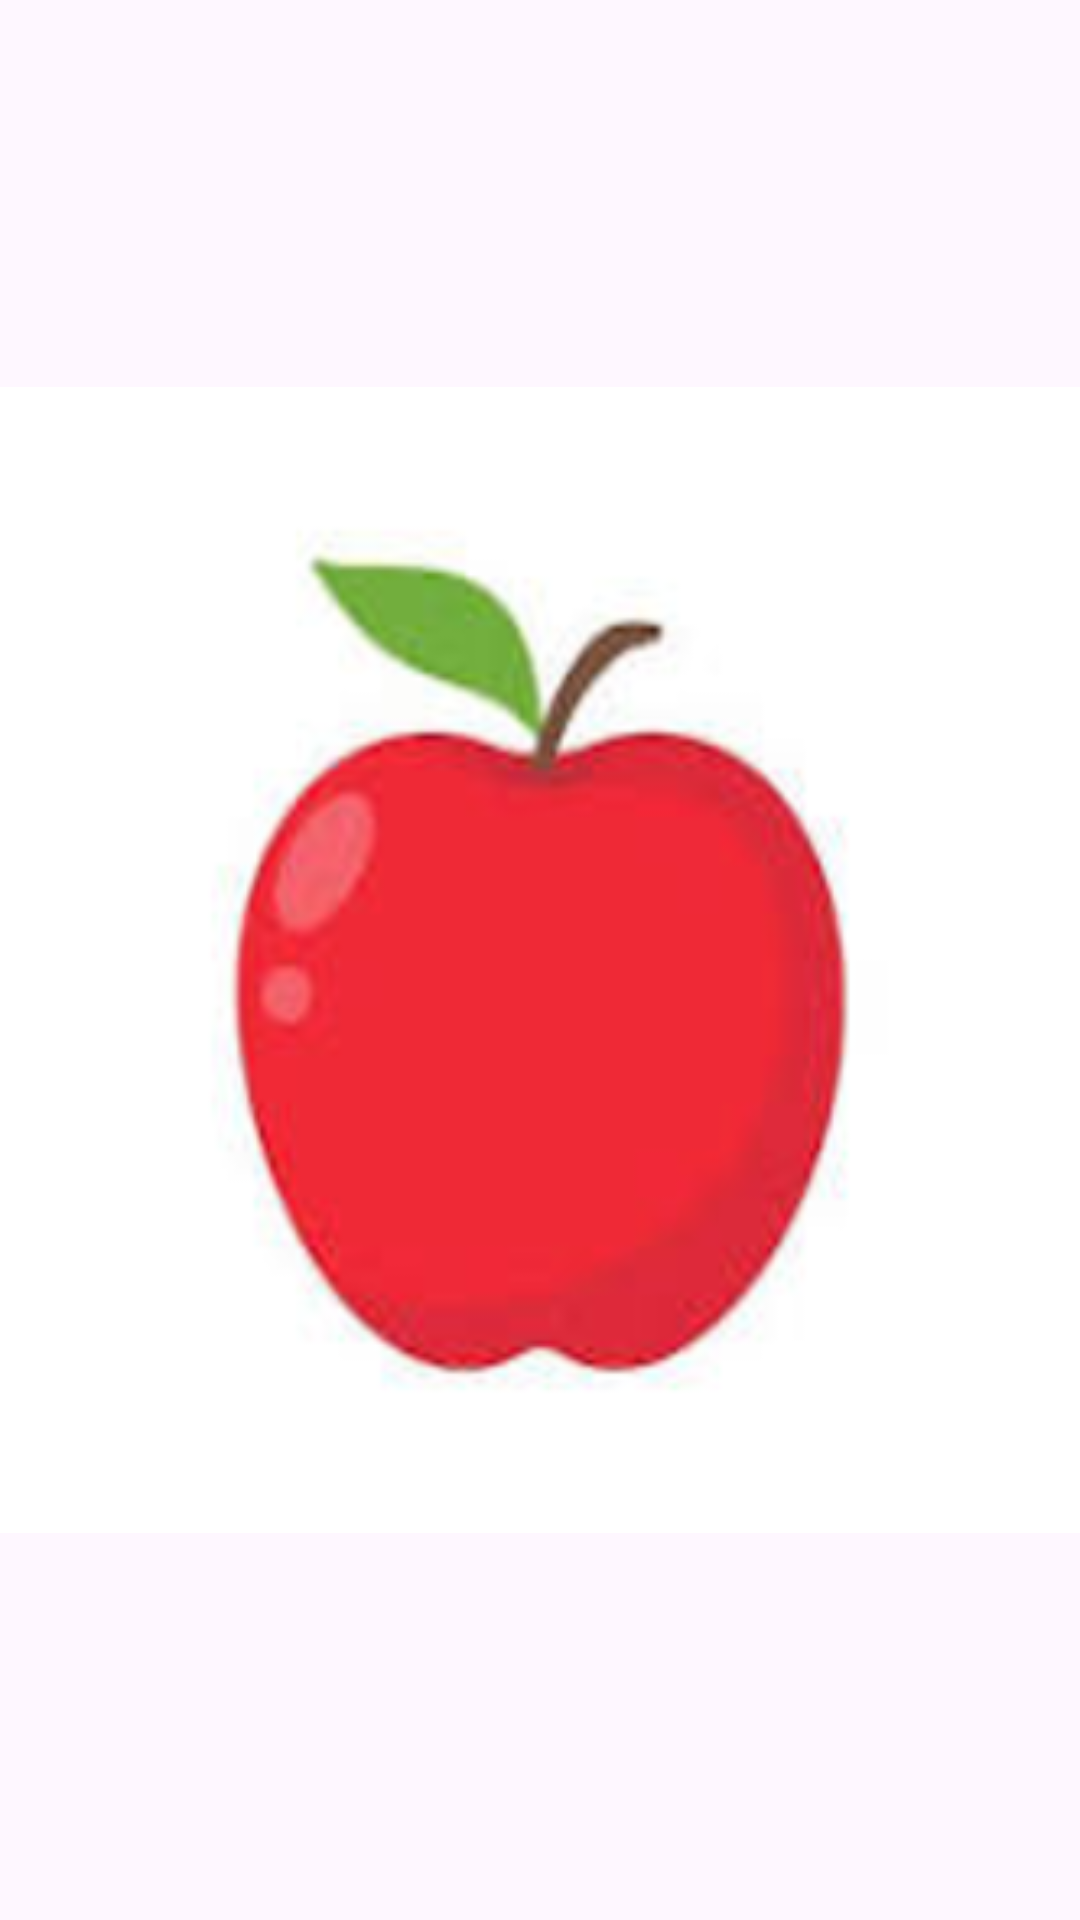

Reconstruct the res/layout file that produces this screen, plus the resources it refers to.
<!-- AndroidManifest.xml: application theme Theme._1_fruite_study -->
<!-- res/layout/activity_fruit1.xml -->
<?xml version="1.0" encoding="utf-8"?>
<androidx.constraintlayout.widget.ConstraintLayout xmlns:android="http://schemas.android.com/apk/res/android"
    xmlns:app="http://schemas.android.com/apk/res-auto"
    xmlns:tools="http://schemas.android.com/tools"
    android:id="@+id/main"
    android:layout_width="match_parent"
    android:layout_height="match_parent"
    tools:context=".Fruit1Activity">

    <ImageView
        android:src="@drawable/img_1_apple"
        android:layout_width="match_parent"
        android:layout_height="match_parent"/>
    
</androidx.constraintlayout.widget.ConstraintLayout>
<!-- resources referenced by this layout -->
<resources>
  <!-- drawable img_1_apple: png bitmap (drawable, 36920 bytes) -->
  <style name="Theme._1_fruite_study" parent="Base.Theme._1_fruite_study" />
  <style name="Base.Theme._1_fruite_study" parent="Theme.Material3.DayNight.NoActionBar">
          
          
      </style>
</resources>
